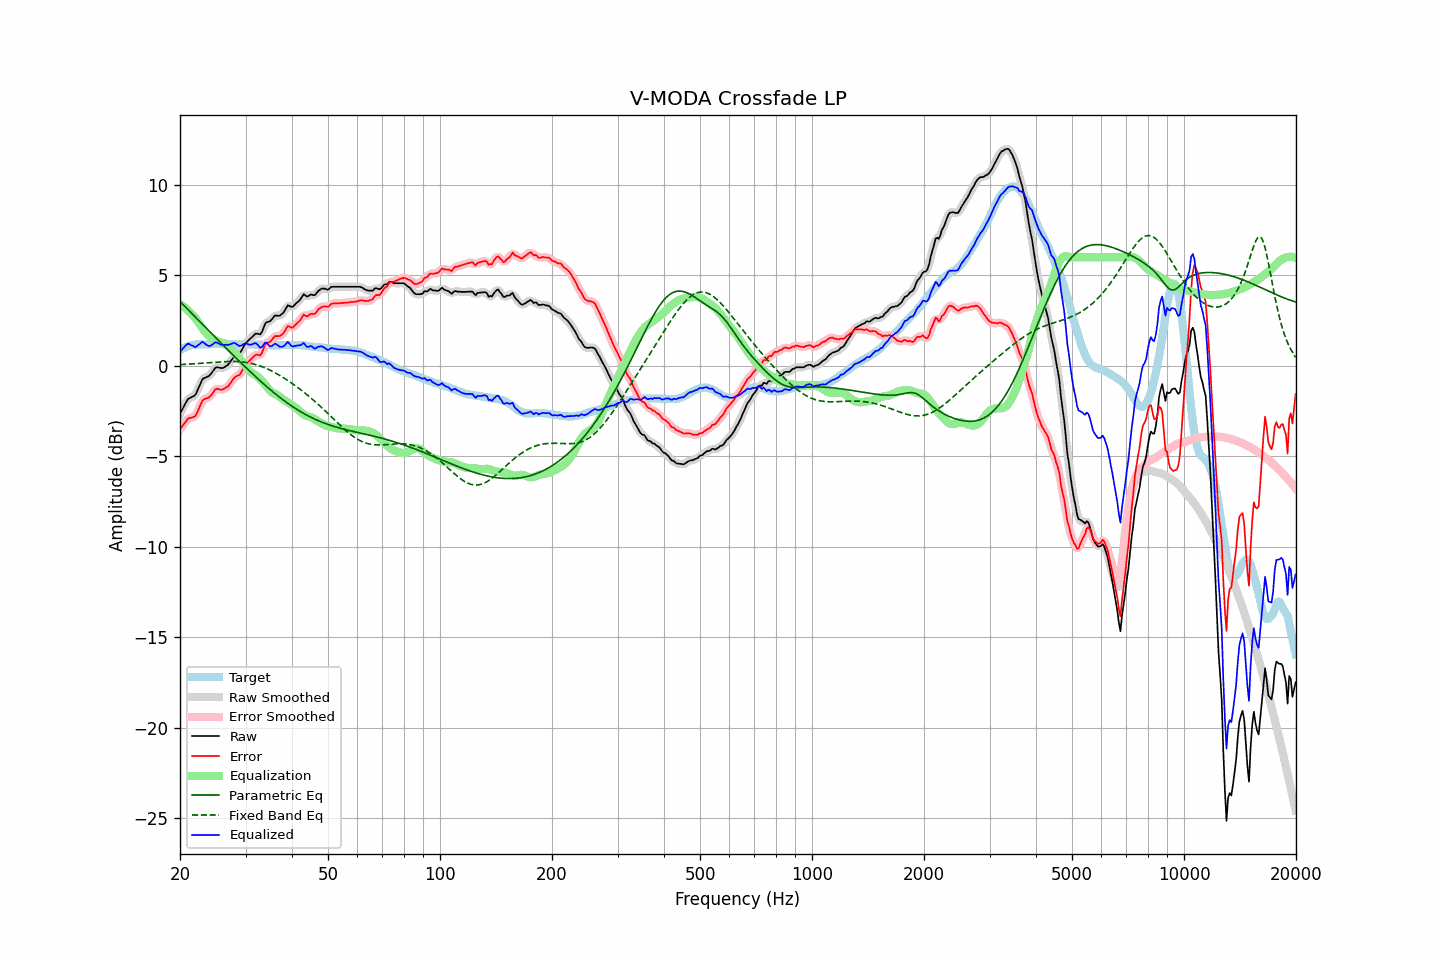

The data file committed next to this chart (first rows):
frequency, raw, error, smoothed, error_smoothed, equalization, parametric_eq, fixed_band_eq, equalized_raw, equalized_smoothed, target
20.00, -2.65, -3.52, -2.66, -3.53, 3.41, 3.55, 0.06, 0.76, 0.75, 0.87
20.20, -2.48, -3.39, -2.47, -3.39, 3.35, 3.46, 0.07, 0.87, 0.88, 0.92
20.40, -2.32, -3.28, -2.30, -3.26, 3.29, 3.37, 0.07, 0.97, 0.99, 0.97
20.61, -2.15, -3.15, -2.14, -3.15, 3.22, 3.28, 0.08, 1.07, 1.08, 1.00
20.81, -1.99, -3.03, -1.99, -3.03, 3.14, 3.19, 0.08, 1.16, 1.16, 1.05
21.02, -1.84, -2.92, -1.87, -2.94, 3.06, 3.10, 0.09, 1.22, 1.20, 1.09
21.23, -1.79, -2.89, -1.78, -2.89, 2.97, 3.01, 0.09, 1.19, 1.19, 1.11
21.44, -1.75, -2.87, -1.74, -2.87, 2.88, 2.92, 0.10, 1.13, 1.14, 1.13
21.66, -1.70, -2.84, -1.71, -2.86, 2.80, 2.83, 0.10, 1.10, 1.09, 1.15
21.87, -1.66, -2.81, -1.64, -2.80, 2.70, 2.74, 0.11, 1.05, 1.06, 1.16
22.09, -1.55, -2.72, -1.52, -2.69, 2.59, 2.65, 0.11, 1.04, 1.07, 1.18
22.31, -1.33, -2.52, -1.35, -2.53, 2.46, 2.56, 0.12, 1.13, 1.11, 1.18
22.54, -1.14, -2.33, -1.13, -2.32, 2.33, 2.47, 0.13, 1.19, 1.20, 1.18
22.76, -0.94, -2.12, -0.93, -2.11, 2.20, 2.38, 0.13, 1.26, 1.27, 1.18
22.99, -0.74, -1.91, -0.78, -1.96, 2.07, 2.29, 0.14, 1.33, 1.29, 1.17
23.22, -0.69, -1.86, -0.68, -1.86, 1.95, 2.20, 0.14, 1.26, 1.26, 1.17
23.45, -0.65, -1.82, -0.64, -1.81, 1.84, 2.11, 0.15, 1.19, 1.20, 1.17
23.69, -0.61, -1.79, -0.61, -1.79, 1.74, 2.02, 0.16, 1.13, 1.13, 1.18
23.92, -0.57, -1.75, -0.55, -1.74, 1.65, 1.93, 0.16, 1.09, 1.10, 1.18
24.16, -0.48, -1.67, -0.47, -1.66, 1.58, 1.84, 0.17, 1.11, 1.11, 1.19
24.40, -0.36, -1.56, -0.36, -1.55, 1.52, 1.75, 0.18, 1.16, 1.17, 1.20
24.65, -0.24, -1.43, -0.23, -1.42, 1.46, 1.66, 0.18, 1.22, 1.23, 1.19
24.89, -0.12, -1.31, -0.14, -1.33, 1.41, 1.57, 0.19, 1.29, 1.27, 1.19
25.14, -0.08, -1.27, -0.09, -1.28, 1.36, 1.48, 0.20, 1.29, 1.27, 1.19
25.39, -0.10, -1.30, -0.09, -1.29, 1.33, 1.39, 0.20, 1.23, 1.23, 1.20
25.65, -0.12, -1.32, -0.12, -1.31, 1.30, 1.30, 0.21, 1.18, 1.18, 1.20
25.91, -0.14, -1.33, -0.12, -1.32, 1.28, 1.21, 0.21, 1.14, 1.15, 1.19
26.16, -0.11, -1.29, -0.10, -1.29, 1.25, 1.13, 0.22, 1.15, 1.15, 1.19
26.43, -0.06, -1.25, -0.07, -1.25, 1.22, 1.04, 0.22, 1.16, 1.15, 1.19
26.69, 0.00, -1.18, -0.00, -1.19, 1.16, 0.95, 0.23, 1.16, 1.16, 1.19
26.96, 0.06, -1.13, 0.08, -1.12, 1.09, 0.86, 0.23, 1.15, 1.16, 1.20
27.23, 0.18, -1.01, 0.18, -1.01, 1.00, 0.77, 0.23, 1.18, 1.18, 1.20
27.50, 0.30, -0.89, 0.31, -0.89, 0.91, 0.68, 0.23, 1.21, 1.21, 1.19
27.77, 0.43, -0.75, 0.43, -0.76, 0.82, 0.59, 0.23, 1.25, 1.24, 1.18
28.05, 0.54, -0.64, 0.52, -0.66, 0.72, 0.51, 0.23, 1.26, 1.24, 1.18
28.33, 0.58, -0.59, 0.58, -0.59, 0.62, 0.42, 0.23, 1.20, 1.20, 1.17
28.62, 0.63, -0.54, 0.63, -0.54, 0.52, 0.33, 0.23, 1.15, 1.15, 1.17
28.90, 0.67, -0.51, 0.70, -0.48, 0.41, 0.24, 0.22, 1.09, 1.11, 1.18
29.19, 0.80, -0.37, 0.81, -0.37, 0.31, 0.16, 0.21, 1.11, 1.12, 1.17
29.48, 0.96, -0.23, 0.96, -0.22, 0.20, 0.07, 0.21, 1.17, 1.16, 1.19
29.78, 1.12, -0.06, 1.12, -0.07, 0.09, -0.01, 0.20, 1.21, 1.21, 1.18
30.08, 1.26, 0.07, 1.25, 0.06, -0.03, -0.10, 0.18, 1.23, 1.22, 1.19
30.38, 1.35, 0.18, 1.35, 0.18, -0.15, -0.19, 0.17, 1.20, 1.20, 1.18
30.68, 1.43, 0.26, 1.44, 0.26, -0.26, -0.27, 0.15, 1.17, 1.17, 1.17
30.99, 1.52, 0.35, 1.52, 0.35, -0.35, -0.35, 0.13, 1.17, 1.17, 1.17
31.30, 1.60, 0.43, 1.61, 0.44, -0.42, -0.44, 0.11, 1.18, 1.20, 1.17
31.61, 1.69, 0.52, 1.69, 0.53, -0.47, -0.52, 0.09, 1.23, 1.23, 1.17
31.93, 1.77, 0.60, 1.75, 0.58, -0.52, -0.60, 0.07, 1.25, 1.23, 1.17
32.24, 1.77, 0.61, 1.76, 0.59, -0.58, -0.68, 0.04, 1.19, 1.17, 1.16
32.57, 1.75, 0.59, 1.75, 0.58, -0.66, -0.76, 0.01, 1.09, 1.08, 1.17
32.89, 1.73, 0.57, 1.78, 0.61, -0.75, -0.85, -0.02, 0.99, 1.03, 1.17
33.22, 1.87, 0.72, 1.90, 0.75, -0.84, -0.92, -0.05, 1.04, 1.07, 1.15
33.55, 2.09, 0.94, 2.09, 0.94, -0.93, -1.00, -0.09, 1.16, 1.16, 1.15
33.89, 2.32, 1.18, 2.28, 1.13, -1.04, -1.08, -0.12, 1.28, 1.24, 1.14
34.23, 2.41, 1.26, 2.39, 1.25, -1.16, -1.16, -0.16, 1.25, 1.23, 1.15
34.57, 2.43, 1.30, 2.44, 1.30, -1.28, -1.24, -0.20, 1.16, 1.17, 1.14
34.92, 2.45, 1.32, 2.48, 1.34, -1.38, -1.31, -0.25, 1.07, 1.10, 1.14
35.27, 2.55, 1.42, 2.56, 1.43, -1.46, -1.39, -0.29, 1.09, 1.10, 1.13
35.62, 2.66, 1.53, 2.66, 1.53, -1.51, -1.46, -0.34, 1.15, 1.15, 1.13
35.97, 2.77, 1.64, 2.74, 1.61, -1.55, -1.53, -0.38, 1.22, 1.19, 1.13
... 635 more rows
